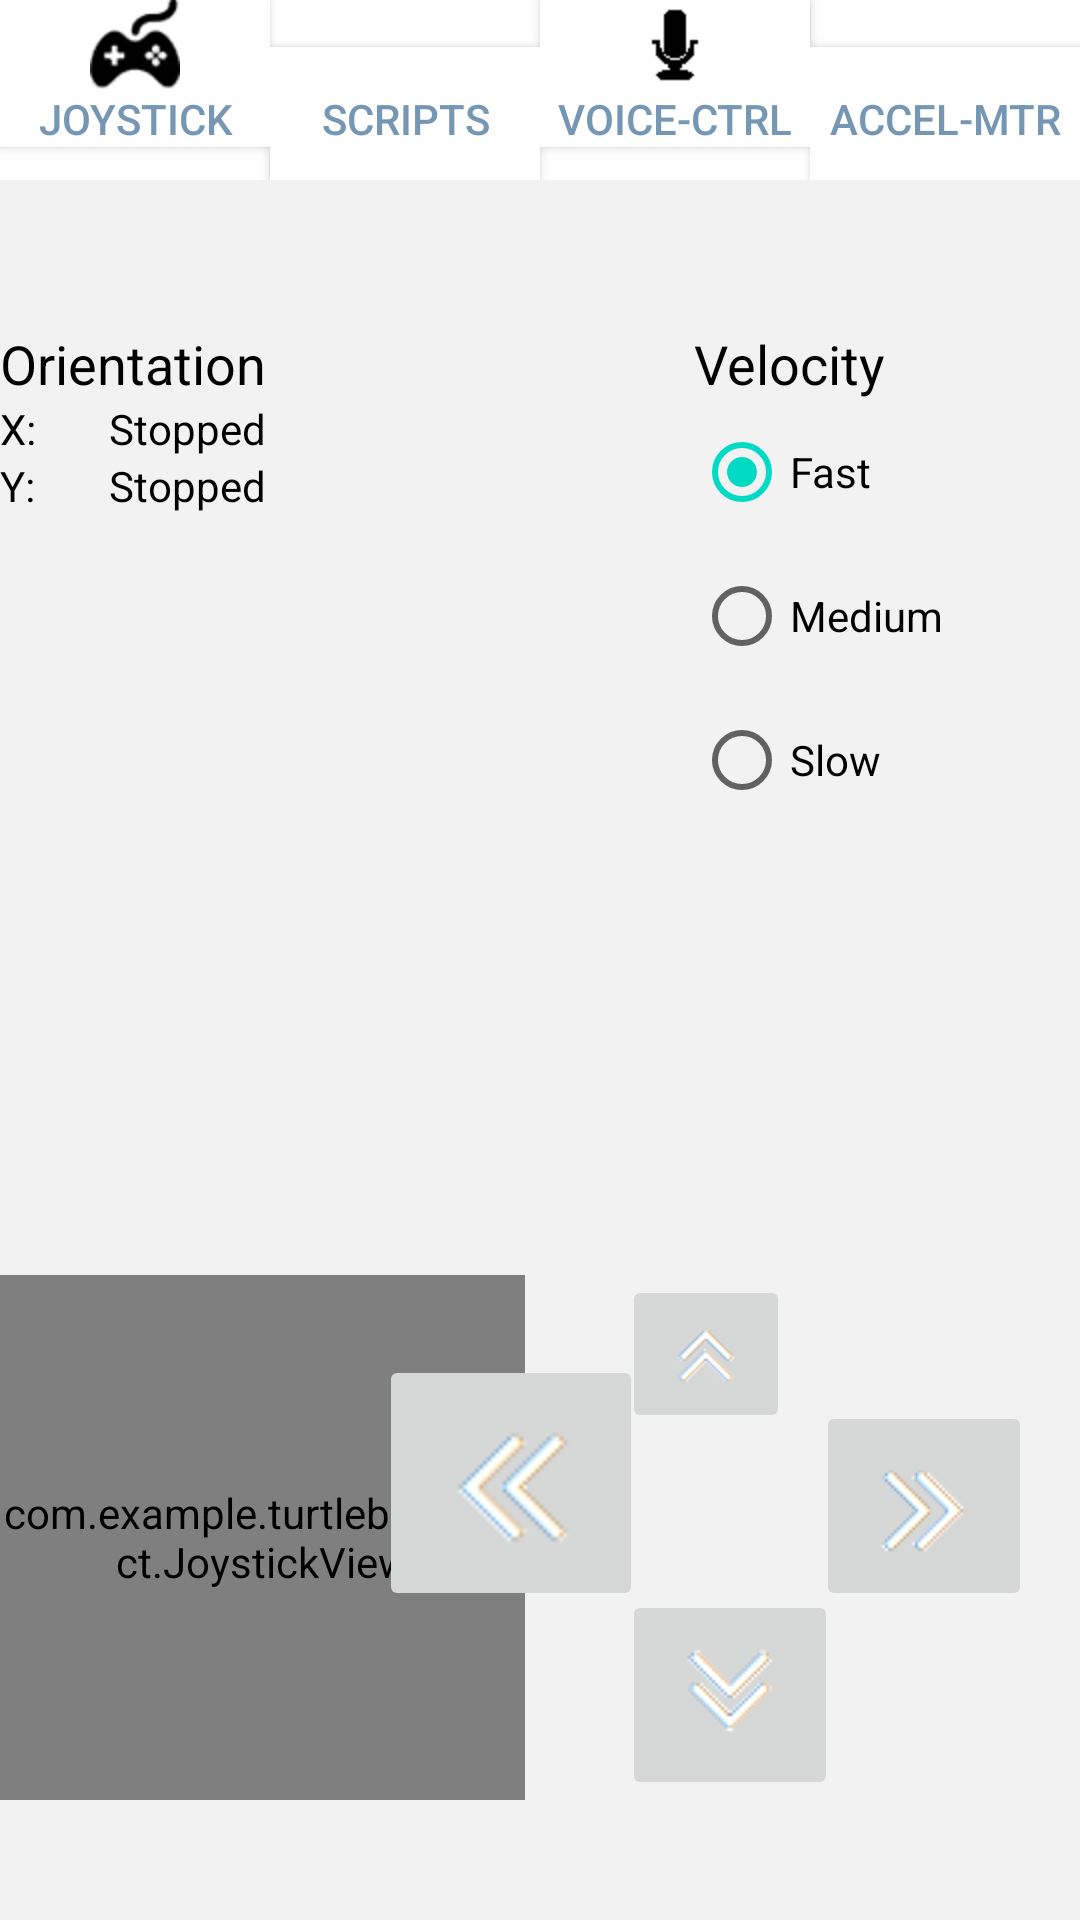

Layout XML and referenced resources for this Android screen:
<!-- AndroidManifest.xml: fallback theme Theme.MaterialComponents.DayNight.NoActionBar -->
<!-- res/layout/joystick.xml -->
<?xml version="1.0" encoding="utf-8"?>
<RelativeLayout xmlns:android="http://schemas.android.com/apk/res/android"
    android:layout_width="match_parent"
    android:layout_height="match_parent"
    android:background="#f2f2f2" >

    <LinearLayout
        android:id="@+id/linearLayout1"
        android:layout_width="match_parent"
        android:layout_height="60dp"
        android:background="#ffffff" >
    <Button
        android:id="@+id/button1"
        android:layout_width="0dp"
        android:layout_height="wrap_content"
        android:layout_alignParentLeft="true"
        android:layout_alignParentTop="true"
        android:drawableTop="@drawable/ic_tabbar_joystick_normal"
        android:text="@string/joystickPage"
        android:background="#ffffff"
        android:textColor="#7597B3"
        android:layout_weight=".25" />

    <Button
        android:id="@+id/button2"
        android:layout_width="0dp"
        android:layout_height="wrap_content"
        android:layout_alignParentTop="true"
        android:layout_toLeftOf="@+id/button3"
        android:layout_toRightOf="@+id/button1"
        android:drawableTop="@drawable/ic_tabbar_script_normal"
        android:text="@string/scriptPage"
        android:background="#ffffff"
        android:textColor="#7597B3"
        android:layout_weight=".25" />

    <Button
        android:id="@+id/button3"
        android:layout_width="0dp"
        android:layout_height="wrap_content"
        android:text="@string/voicePage"
        android:layout_alignParentTop="true"
        android:drawableTop="@drawable/ic_tabbar_voice_normal"
        android:layout_toLeftOf="@id/button4"
        android:background="#ffffff"
        android:textColor="#7597B3"
        android:layout_weight=".25" />
    <Button
        android:id="@+id/button4"
        android:layout_width="0dp"
        android:layout_height="wrap_content"
        android:layout_alignParentRight="true"
        android:layout_alignParentTop="true"
        android:drawableTop="@drawable/ic_tabbar_acc_normal"
        android:text="@string/accPage"
        android:background="#ffffff"
        android:textColor="#7597B3"
        android:layout_weight=".25" />
    </LinearLayout>

    <TextView
        android:id="@+id/textView2"
        android:layout_width="wrap_content"
        android:layout_height="wrap_content"
        android:layout_alignRight="@+id/textView6"
        android:layout_below="@+id/textView6"
        android:text="Stopped"
        android:textColor="#000000"/>

    <TextView
        android:id="@+id/textView4"
        android:layout_width="wrap_content"
        android:layout_height="wrap_content"
        android:layout_above="@+id/textView5"
        android:layout_alignParentLeft="true"
        android:layout_alignRight="@+id/linearLayout1"
        android:layout_marginRight="18dp"
        android:text="X:"
        android:textColor="#000000"/>

    <TextView
        android:id="@+id/textView6"
        android:layout_width="wrap_content"
        android:layout_height="wrap_content"
        android:layout_above="@+id/radioGroup1"
        android:layout_alignLeft="@+id/textView4"
        android:text="Orientation"
        android:layout_alignTop="@id/textView1"
        android:textAppearance="?android:attr/textAppearanceMedium"
        android:textColor="#000000"/>

    <TextView
        android:id="@+id/textView5"
        android:layout_width="wrap_content"
        android:layout_height="wrap_content"
        android:layout_alignLeft="@+id/textView4"
        android:layout_below="@+id/textView2"
        android:text="Y:"
        android:textColor="#000000"/>

    <TextView
        android:id="@+id/textView3"
        android:layout_width="wrap_content"
        android:layout_height="wrap_content"
        android:layout_alignLeft="@+id/textView2"
        android:layout_below="@+id/textView2"
        android:text="Stopped"
        android:textColor="#000000"/>

    <TextView
        android:id="@+id/textView1"
        android:layout_width="wrap_content"
        android:layout_height="wrap_content"
        android:layout_alignParentRight="true"
        android:layout_below="@+id/linearLayout1"
        android:layout_marginRight="65dp"
        android:layout_marginTop="49dp"
        android:text="Velocity"
        android:textAppearance="?android:attr/textAppearanceMedium"
        android:textColor="#000000"/>



    <com.example.turtlebotproject.JoystickView
        android:id="@+id/joystickView"
        android:layout_width="175dip"
        android:layout_height="175dip"
        android:layout_alignParentBottom="true"
        android:layout_centerHorizontal="false"
        android:layout_marginBottom="40dp"
        android:layout_marginRight="140dp"/>

    <RadioGroup
        android:id="@+id/radioGroup1"
        android:layout_width="wrap_content"
        android:layout_height="wrap_content"
        android:layout_alignLeft="@+id/textView1"
        android:layout_below="@+id/textView1">

        <RadioButton
            android:id="@+id/radio0"
            android:layout_width="wrap_content"
            android:layout_height="wrap_content"
            android:checked="true"
            android:text="Fast"
            android:textColor="#000000"/>

        <RadioButton
            android:id="@+id/radio1"
            android:layout_width="wrap_content"
            android:layout_height="wrap_content"
            android:text="Medium"
            android:textColor="#000000"/>

        <RadioButton
            android:id="@+id/radio2"
            android:layout_width="wrap_content"
            android:layout_height="wrap_content"
            android:text="Slow"
            android:textColor="#000000"/>
    </RadioGroup>
    <ImageButton
        android:layout_width="wrap_content"
        android:layout_height="wrap_content"
        android:id="@+id/imageButton"
        android:layout_alignBottom="@+id/joystickView"
        android:layout_alignRight="@+id/radioGroup1"
        android:layout_marginBottom="0dp"
        android:layout_marginRight="35dp"
        android:src="@drawable/down"/>

    <ImageButton
        android:layout_width="wrap_content"
        android:layout_height="wrap_content"
        android:id="@+id/imageButton2"
        android:src="@drawable/up"
        android:layout_alignTop="@+id/joystickView"
        android:layout_alignLeft="@+id/imageButton" />

    <ImageButton
        android:layout_width="wrap_content"
        android:layout_height="wrap_content"
        android:id="@+id/imageButton3"
        android:src="@drawable/left"
        android:layout_alignBottom="@+id/joystickView"
        android:layout_alignRight="@+id/radioGroup1"
        android:layout_marginBottom="63dp"
        android:layout_marginRight="100dp"/>

    <ImageButton
        android:layout_width="wrap_content"
        android:layout_height="wrap_content"
        android:id="@+id/imageButton4"
        android:src="@drawable/right"
        android:layout_alignBottom="@+id/joystickView"
        android:layout_alignRight="@+id/radioGroup1"
        android:layout_marginBottom="63dp"
        android:layout_marginRight="-30dp"/>

</RelativeLayout>
<!-- resources referenced by this layout -->
<resources>
  <!-- drawable down: png bitmap (drawable-mdpi, 1374 bytes) -->
  <!-- drawable ic_tabbar_joystick_normal: png bitmap (drawable-hdpi, 4656 bytes) -->
  <!-- drawable ic_tabbar_voice_normal: png bitmap (drawable-hdpi, 2925 bytes) -->
  <!-- drawable left: png bitmap (drawable-ldpi, 1525 bytes) -->
  <!-- drawable right: png bitmap (drawable-mdpi, 1524 bytes) -->
  <!-- drawable up: png bitmap (drawable-hdpi, 1322 bytes) -->
  <string name="accPage">Accel-mtr</string>
  <string name="joystickPage">Joystick</string>
  <string name="scriptPage">Scripts</string>
  <string name="voicePage">Voice-ctrl</string>
</resources>
